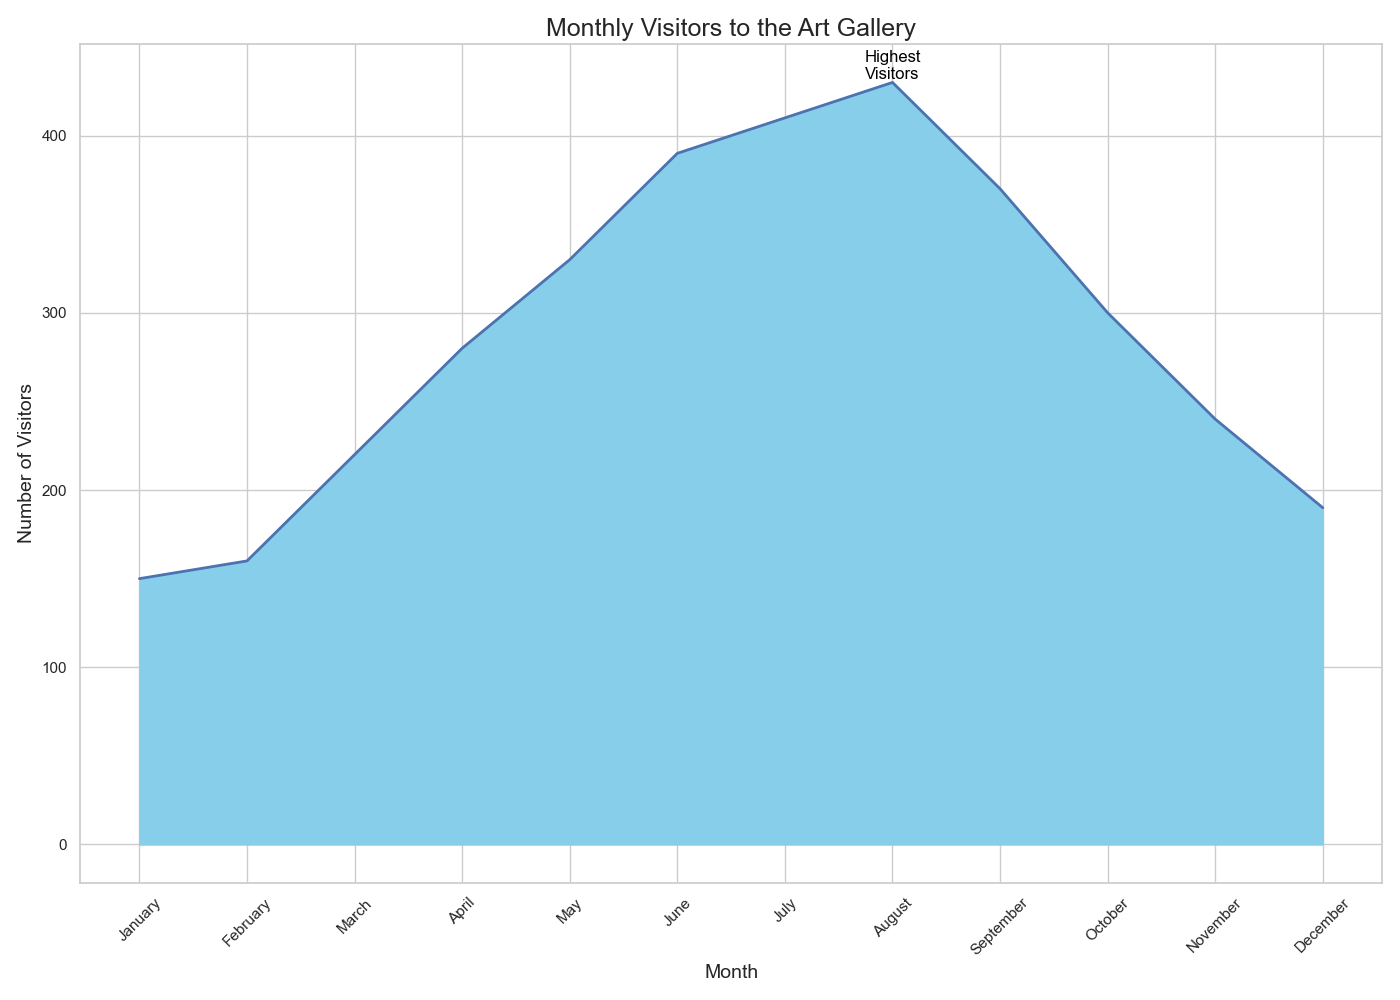

The data file committed next to this chart (first rows):
Month, Visitors
January, 150
February, 160
March, 220
April, 280
May, 330
June, 390
July, 410
August, 430
September, 370
October, 300
November, 240
December, 190
